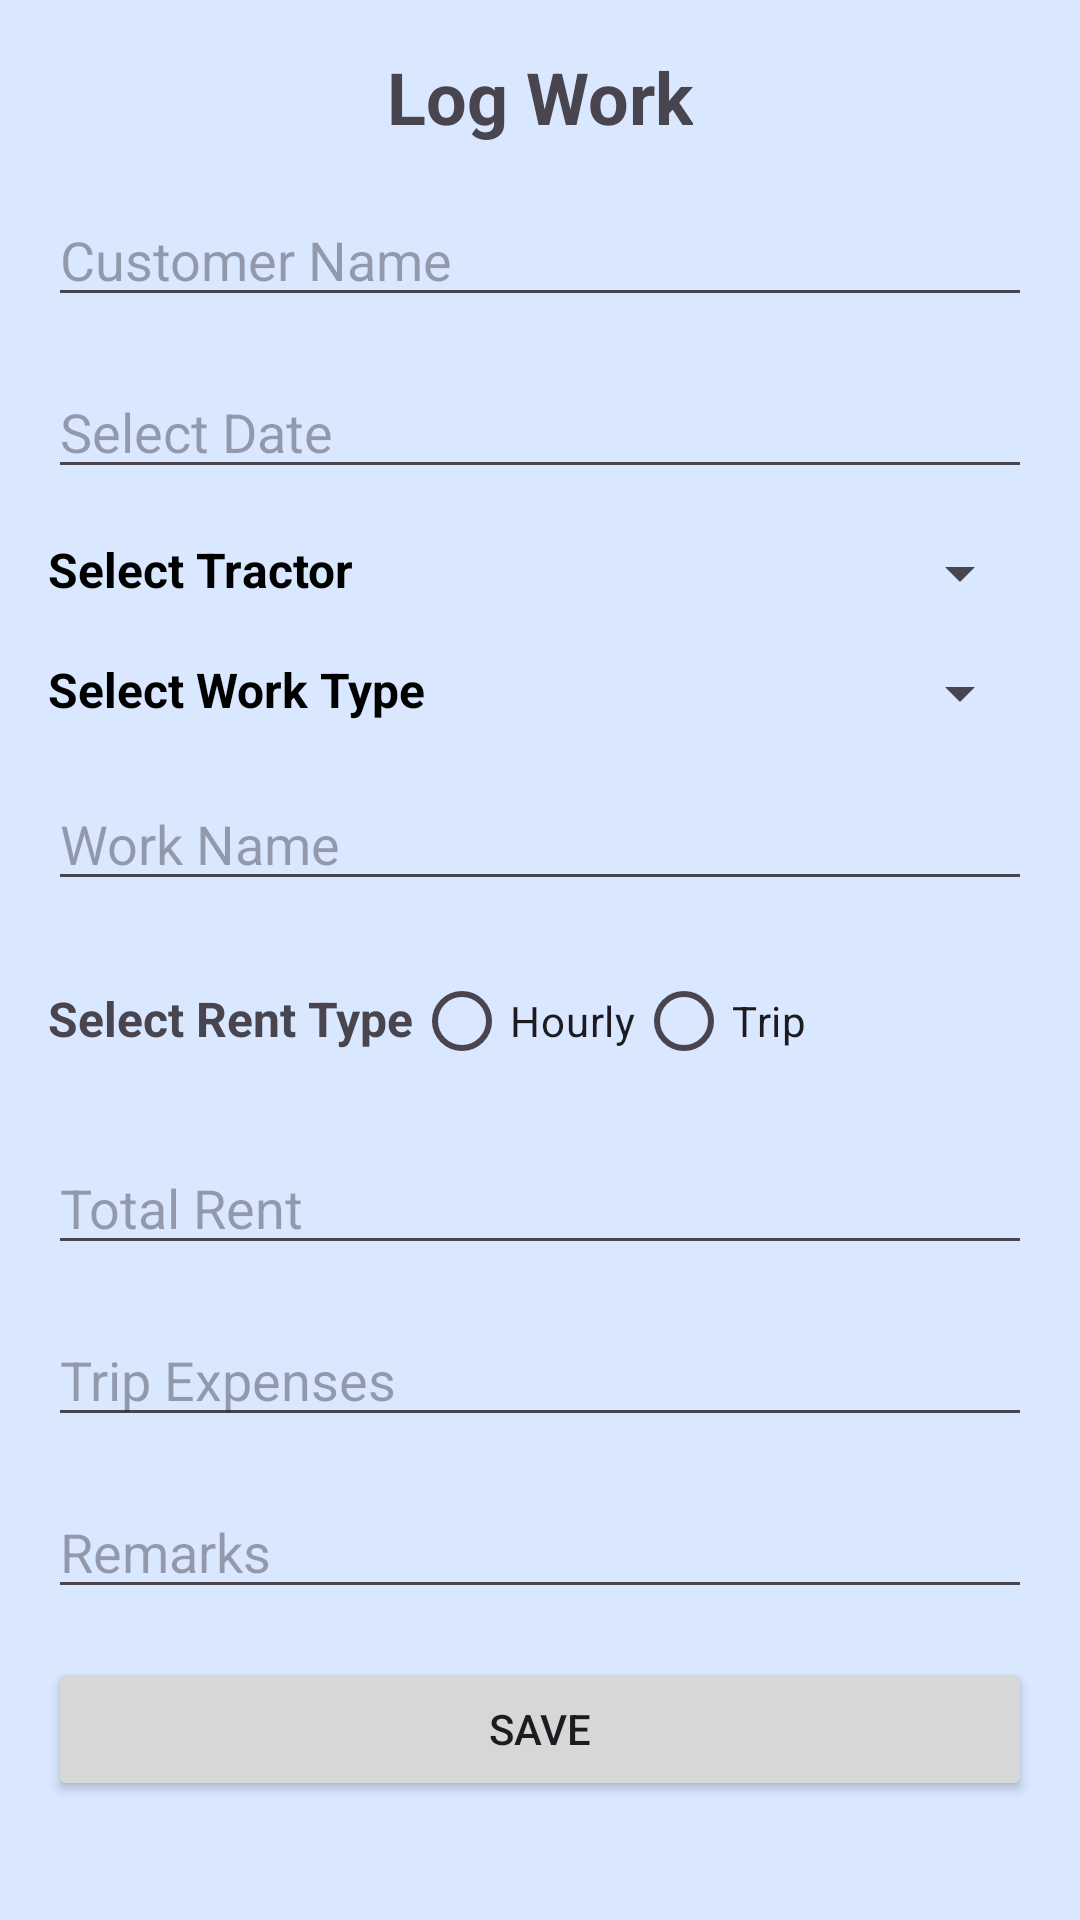

Layout XML and referenced resources for this Android screen:
<!-- AndroidManifest.xml: application theme Theme.MyTractor -->
<!-- res/layout/activity_log_work_screen.xml -->
<?xml version="1.0" encoding="utf-8"?>
<LinearLayout xmlns:android="http://schemas.android.com/apk/res/android"
    xmlns:app="http://schemas.android.com/apk/res-auto"
    xmlns:tools="http://schemas.android.com/tools"
    android:layout_width="match_parent"
    android:layout_height="match_parent"
    android:orientation="vertical"
    android:padding="16dp"
    android:background="@color/backround"
    tools:context=".LogWorkScreen">

    <TextView
        android:layout_width="wrap_content"
        android:layout_height="wrap_content"
        android:text="Log Work"
        android:textSize="24sp"
        android:textStyle="bold"
        android:layout_gravity="center"
        android:layout_marginBottom="16dp" />

    <EditText
        android:id="@+id/customer_name"
        android:layout_width="match_parent"
        android:layout_height="wrap_content"
        android:hint="Customer Name"
        android:maxLength="30"
        android:singleLine="true"
        android:imeOptions="actionNext"
        android:layout_marginBottom="16dp" />

    <EditText
        android:id="@+id/work_date"
        android:layout_width="match_parent"
        android:layout_height="wrap_content"
        android:hint="Select Date"
        android:focusable="false"
        android:clickable="true"
        android:maxLength="30"
        android:singleLine="true"
        android:imeOptions="actionNext"
        android:layout_marginBottom="16dp" />


    <LinearLayout
        android:layout_width="match_parent"
        android:layout_height="wrap_content"
        android:orientation="horizontal">
        <TextView
            android:layout_width="0dp"
            android:layout_weight="0.4"
            android:text="Select Tractor"
            android:textColor="@color/black"
            android:textSize="16dp"
            android:textStyle="bold"
            android:layout_height="wrap_content"></TextView>
        <Spinner
            android:id="@+id/select_tractor"
            android:layout_width="0dp"
            android:layout_height="wrap_content"
            android:layout_weight="0.6"
            android:layout_marginBottom="16dp" />
    </LinearLayout>

    <LinearLayout
        android:layout_width="match_parent"
        android:layout_height="wrap_content"
        android:orientation="horizontal">
        <TextView
            android:layout_width="0dp"
            android:layout_weight="0.4"
            android:text="Select Work Type"
            android:textColor="@color/black"
            android:textSize="16dp"
            android:textStyle="bold"
            android:layout_height="wrap_content"></TextView>

        <Spinner
            android:id="@+id/work_type"
            android:layout_width="0dp"
            android:layout_weight="0.6"
            android:layout_height="wrap_content"
            android:layout_marginBottom="16dp" />

    </LinearLayout>





    <AutoCompleteTextView
        android:id="@+id/work_name"
        android:layout_width="match_parent"
        android:layout_height="wrap_content"
        android:hint="Work Name"
        android:imeOptions="actionNext"
        android:maxLength="25"
        android:singleLine="true"
        android:layout_marginBottom="16dp" />

    <RadioGroup
        android:id="@+id/rental_type_group"
        android:layout_width="match_parent"
        android:layout_height="wrap_content"
        android:orientation="horizontal"
        android:layout_marginBottom="16dp">

        <TextView
            android:layout_width="wrap_content"
            android:layout_height="wrap_content"
            android:textSize="16dp"
            android:textStyle="bold"
            android:text="Select Rent Type"></TextView>

        <RadioButton
            android:id="@+id/rental_hourly"
            android:layout_width="wrap_content"
            android:layout_height="wrap_content"
            android:text="Hourly" />

        <RadioButton
            android:id="@+id/rental_trip"
            android:layout_width="wrap_content"
            android:layout_height="wrap_content"
            android:text="Trip" />
    </RadioGroup>

    <EditText
        android:id="@+id/total_rent"
        android:layout_width="match_parent"
        android:layout_height="wrap_content"
        android:hint="Total Rent"
        android:inputType="numberDecimal"
        android:maxLength="8"
        android:imeOptions="actionNext"
        android:layout_marginBottom="16dp" />

    <EditText
        android:id="@+id/trip_expenses"
        android:layout_width="match_parent"
        android:layout_height="wrap_content"
        android:hint="Trip Expenses"
        android:inputType="numberDecimal"
        android:maxLength="8"
        android:imeOptions="actionNext"
        android:layout_marginBottom="16dp" />

    <EditText
        android:id="@+id/remarks"
        android:layout_width="match_parent"
        android:layout_height="wrap_content"
        android:hint="Remarks"
        android:maxLength="100"
        android:imeOptions="actionDone"
        android:singleLine="true"
        android:layout_marginBottom="16dp" />

    <Button
        android:id="@+id/save_button"
        android:layout_width="match_parent"
        android:layout_height="wrap_content"
        android:text="Save" />
</LinearLayout>
<!-- resources referenced by this layout -->
<resources>
  <color name="backround">#D6D2E4FF</color>
  <color name="black">#FF000000</color>
  <style name="Theme.MyTractor" parent="Theme.MaterialComponents.DayNight.DarkActionBar">
          
          <item name="colorPrimary">@color/purple_500</item>
          <item name="colorPrimaryVariant">@color/purple_700</item>
          <item name="colorOnPrimary">@color/white</item>
          
          <item name="colorSecondary">@color/teal_200</item>
          <item name="colorSecondaryVariant">@color/teal_700</item>
          <item name="colorOnSecondary">@color/black</item>
          
          <item name="android:statusBarColor">?attr/colorPrimaryVariant</item>
          
      </style>
  <color name="purple_500">#FF6200EE</color>
  <color name="purple_700">#FF3700B3</color>
  <color name="white">#FFFFFFFF</color>
  <color name="teal_200">#FF03DAC5</color>
  <color name="teal_700">#FF018786</color>
</resources>
